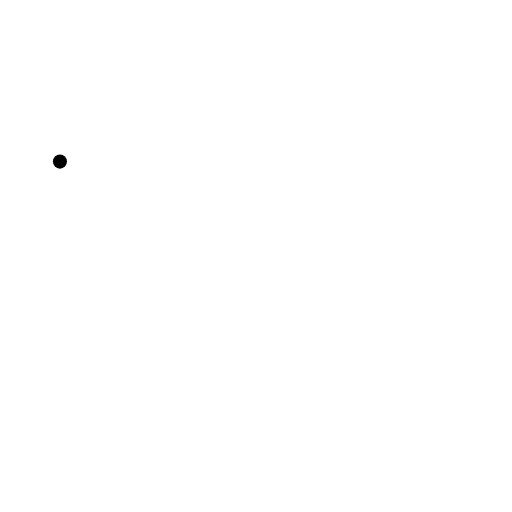
t = 0.00 s
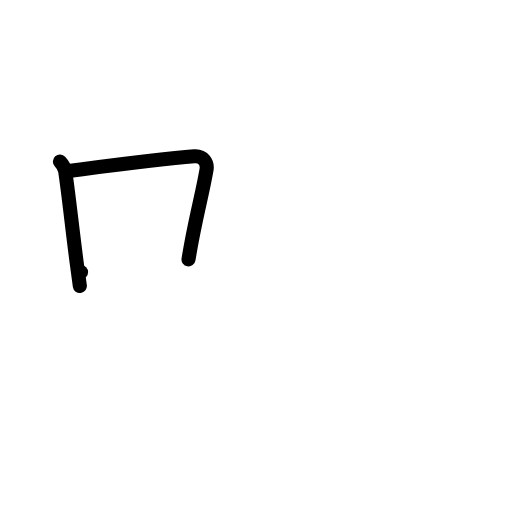
t = 2.00 s
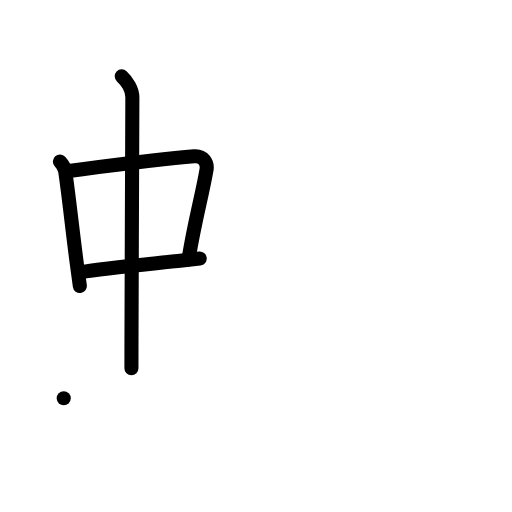
t = 4.00 s
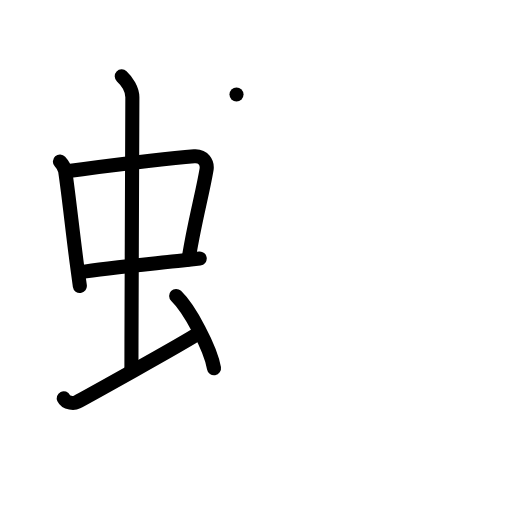
t = 6.00 s
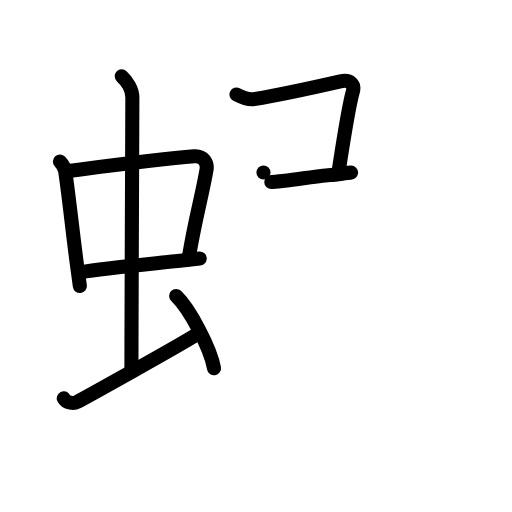
t = 8.00 s
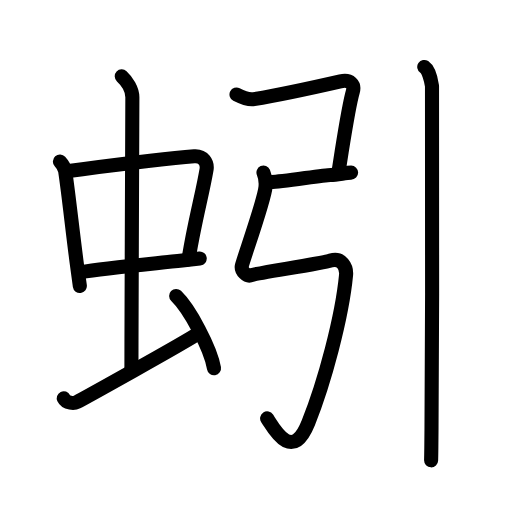
t = 10.00 s

The animated SVG that drew these frames (rendered in a browser with its animation timeline set to each time). Animation: 40 SMIL elements (animate=40); one cycle of 10.00 s.

<?xml version="1.0" encoding="UTF-8"?>
<!--
AniKanjiVG is licensed by CC-BY-SA Paul C. Sommerhoff (https://bitbucket.org/sommerhoff/anikanjivg).
AniKanjiVG uses KanjiVG which is licensed by CC-BY-SA Ulrich Apel (http://kanjivg.tagaini.net).
See also http://creativecommons.org/licenses/by-sa/3.0/
-->
<svg xmlns:kvg='http://kanjivg.tagaini.net' xmlns='http://www.w3.org/2000/svg' width='109' height='109' viewBox='0 0 109 109' style='fill:none;stroke:#000000;stroke-width:3;stroke-linecap:round;stroke-linejoin:round;' id="kvg:kanji_08693"><g id="kvg:08693" kvg:element="蚓"><g id="kvg:08693-g1" kvg:element="虫" kvg:position="left" kvg:radical="general"><g id="kvg:08693-g2" kvg:element="中"><g id="kvg:08693-g3" kvg:element="口"><path id="kvg:08693-s1" kvg:type="㇑" d="M12.76,34.4c0.46,0.51,1.02,1.4,1.12,2.06c0.72,4.83,1.54,12.59,2.52,20.05c0.19,1.48,0.4,2.95,0.6,4.38"><animate attributeName="d" begin="0.0s" dur="0.3333333333333333s" from="M12.76,34.4C12.76,34.4,12.76,34.4,12.76,34.4" to="M12.76,34.4c0.46,0.51,1.02,1.4,1.12,2.06" />
<animate attributeName="d" begin="0.3333333333333333s" dur="0.3333333333333333s" from="M12.76,34.4c0.46,0.51,1.02,1.4,1.12,2.06c0,0,0,0,0,0,0" to="M12.76,34.4c0.46,0.51,1.02,1.4,1.12,2.06c0.72,4.83,1.54,12.59,2.52,20.05" />
<animate attributeName="d" begin="0.6666666666666666s" dur="0.3333333333333333s" from="M12.76,34.4c0.46,0.51,1.02,1.4,1.12,2.06c0.72,4.83,1.54,12.59,2.52,20.05c0,0,0,0,0,0,0" to="M12.76,34.4c0.46,0.51,1.02,1.4,1.12,2.06c0.72,4.83,1.54,12.59,2.52,20.05c0.19,1.48,0.4,2.95,0.6,4.38" />
</path>
<path id="kvg:08693-s2" kvg:type="㇕b" d="M14.22,36.48c0.96-0.14,2.09-0.29,3.32-0.45c7.64-1.01,19.49-2.43,23.81-2.75c1.96-0.14,2.86,1.38,2.62,2.83c-0.67,3.97-1.85,8.51-2.99,14.39c-0.29,1.48-0.57,3.06-0.85,4.72"><animate attributeName="d" begin="1.0s" dur="0.2s" from="M14.22,36.48C14.22,36.48,14.22,36.48,14.22,36.48" to="M14.22,36.48c0.96-0.14,2.09-0.29,3.32-0.45" />
<animate attributeName="d" begin="1.2s" dur="0.2s" from="M14.22,36.48c0.96-0.14,2.09-0.29,3.32-0.45c0,0,0,0,0,0,0" to="M14.22,36.48c0.96-0.14,2.09-0.29,3.32-0.45c7.64-1.01,19.49-2.43,23.81-2.75" />
<animate attributeName="d" begin="1.4s" dur="0.2s" from="M14.22,36.48c0.96-0.14,2.09-0.29,3.32-0.45c7.64-1.01,19.49-2.43,23.81-2.75c0,0,0,0,0,0,0" to="M14.22,36.48c0.96-0.14,2.09-0.29,3.32-0.45c7.64-1.01,19.49-2.43,23.81-2.75c1.96-0.14,2.86,1.38,2.62,2.83" />
<animate attributeName="d" begin="1.6s" dur="0.2s" from="M14.22,36.48c0.96-0.14,2.09-0.29,3.32-0.45c7.64-1.01,19.49-2.43,23.81-2.75c1.96-0.14,2.86,1.38,2.62,2.83c0,0,0,0,0,0,0" to="M14.22,36.48c0.96-0.14,2.09-0.29,3.32-0.45c7.64-1.01,19.49-2.43,23.81-2.75c1.96-0.14,2.86,1.38,2.62,2.83c-0.67,3.97-1.85,8.51-2.99,14.39" />
<animate attributeName="d" begin="1.8s" dur="0.2s" from="M14.22,36.48c0.96-0.14,2.09-0.29,3.32-0.45c7.64-1.01,19.49-2.43,23.81-2.75c1.96-0.14,2.86,1.38,2.62,2.83c-0.67,3.97-1.85,8.51-2.99,14.39c0,0,0,0,0,0,0" to="M14.22,36.48c0.96-0.14,2.09-0.29,3.32-0.45c7.64-1.01,19.49-2.43,23.81-2.75c1.96-0.14,2.86,1.38,2.62,2.83c-0.67,3.97-1.85,8.51-2.99,14.39c-0.29,1.48-0.57,3.06-0.85,4.72" />
<animate attributeName="d" begin="0s" dur="1.0s" from="M-100,-100" to="M-100,-100" />
</path>
<path id="kvg:08693-s3" kvg:type="㇐b" d="M17.26,57.93c4.75-0.83,14.07-1.68,21.55-2.48c1.31-0.14,2.55-0.28,3.71-0.41"><animate attributeName="d" begin="2.0s" dur="0.5s" from="M17.26,57.93C17.26,57.93,17.26,57.93,17.26,57.93" to="M17.26,57.93c4.75-0.83,14.07-1.68,21.55-2.48" />
<animate attributeName="d" begin="2.5s" dur="0.5s" from="M17.26,57.93c4.75-0.83,14.07-1.68,21.55-2.48c0,0,0,0,0,0,0" to="M17.26,57.93c4.75-0.83,14.07-1.68,21.55-2.48c1.31-0.14,2.55-0.28,3.71-0.41" />
<animate attributeName="d" begin="0s" dur="2.0s" from="M-100,-100" to="M-100,-100" />
</path>
</g>
<g id="kvg:08693-g4" kvg:element="丨"><path id="kvg:08693-s4" kvg:type="㇑a" d="M25.92,16.25c1.08,1,2.26,2.75,2.26,4.47c0,4.21-0.15,35.25-0.19,51.78c0,2.27-0.01,4.26-0.01,5.88"><animate attributeName="d" begin="3.0s" dur="0.3333333333333333s" from="M25.92,16.25C25.92,16.25,25.92,16.25,25.92,16.25" to="M25.92,16.25c1.08,1,2.26,2.75,2.26,4.47" />
<animate attributeName="d" begin="3.3333333333333335s" dur="0.3333333333333333s" from="M25.92,16.25c1.08,1,2.26,2.75,2.26,4.47c0,0,0,0,0,0,0" to="M25.92,16.25c1.08,1,2.26,2.75,2.26,4.47c0,4.21-0.15,35.25-0.19,51.78" />
<animate attributeName="d" begin="3.6666666666666665s" dur="0.3333333333333333s" from="M25.92,16.25c1.08,1,2.26,2.75,2.26,4.47c0,4.21-0.15,35.25-0.19,51.78c0,0,0,0,0,0,0" to="M25.92,16.25c1.08,1,2.26,2.75,2.26,4.47c0,4.21-0.15,35.25-0.19,51.78c0,2.27-0.01,4.26-0.01,5.88" />
<animate attributeName="d" begin="0s" dur="3.0s" from="M-100,-100" to="M-100,-100" />
</path>
</g>
</g>
<path id="kvg:08693-s5" kvg:type="㇀" d="M13.57,84.78c0.55,1.14,2.26,1.1,2.82,0.81c0.55-0.28,22.58-12.44,26-14.72"><animate attributeName="d" begin="4.0s" dur="0.5s" from="M13.57,84.78C13.57,84.78,13.57,84.78,13.57,84.78" to="M13.57,84.78c0.55,1.14,2.26,1.1,2.82,0.81" />
<animate attributeName="d" begin="4.5s" dur="0.5s" from="M13.57,84.78c0.55,1.14,2.26,1.1,2.82,0.81c0,0,0,0,0,0,0" to="M13.57,84.78c0.55,1.14,2.26,1.1,2.82,0.81c0.55-0.28,22.58-12.44,26-14.72" />
<animate attributeName="d" begin="0s" dur="4.0s" from="M-100,-100" to="M-100,-100" />
</path>
<path id="kvg:08693-s6" kvg:type="㇔" d="M37.5,63c2.84,2.72,7.35,11.17,8.06,15.39"><animate attributeName="d" begin="5.0s" dur="1.0s" from="M37.5,63C37.5,63,37.5,63,37.5,63" to="M37.5,63c2.84,2.72,7.35,11.17,8.06,15.39" />
<animate attributeName="d" begin="0s" dur="5.0s" from="M-100,-100" to="M-100,-100" />
</path>
</g>
<g id="kvg:08693-g5" kvg:element="引" kvg:position="right"><g id="kvg:08693-g6" kvg:element="弓" kvg:position="left"><path id="kvg:08693-s7" kvg:type="㇕c" d="M50.35,20.13c1.29,0.66,2.65,1.16,3.72,0.98c5.17-0.86,16.25-3.3,18.4-3.79c2.15-0.49,3.06,0.74,2.65,2.15c-0.61,2.12-1.66,8.27-2.38,12.82c-0.31,1.95-0.56,3.6-0.7,4.52"><animate attributeName="d" begin="6.0s" dur="0.2s" from="M50.35,20.13C50.35,20.13,50.35,20.13,50.35,20.13" to="M50.35,20.13c1.29,0.66,2.65,1.16,3.72,0.98" />
<animate attributeName="d" begin="6.2s" dur="0.2s" from="M50.35,20.13c1.29,0.66,2.65,1.16,3.72,0.98c0,0,0,0,0,0,0" to="M50.35,20.13c1.29,0.66,2.65,1.16,3.72,0.98c5.17-0.86,16.25-3.3,18.4-3.79" />
<animate attributeName="d" begin="6.4s" dur="0.2s" from="M50.35,20.13c1.29,0.66,2.65,1.16,3.72,0.98c5.17-0.86,16.25-3.3,18.4-3.79c0,0,0,0,0,0,0" to="M50.35,20.13c1.29,0.66,2.65,1.16,3.72,0.98c5.17-0.86,16.25-3.3,18.4-3.79c2.15-0.49,3.06,0.74,2.65,2.15" />
<animate attributeName="d" begin="6.6s" dur="0.2s" from="M50.35,20.13c1.29,0.66,2.65,1.16,3.72,0.98c5.17-0.86,16.25-3.3,18.4-3.79c2.15-0.49,3.06,0.74,2.65,2.15c0,0,0,0,0,0,0" to="M50.35,20.13c1.29,0.66,2.65,1.16,3.72,0.98c5.17-0.86,16.25-3.3,18.4-3.79c2.15-0.49,3.06,0.74,2.65,2.15c-0.61,2.12-1.66,8.27-2.38,12.82" />
<animate attributeName="d" begin="6.8s" dur="0.2s" from="M50.35,20.13c1.29,0.66,2.65,1.16,3.72,0.98c5.17-0.86,16.25-3.3,18.4-3.79c2.15-0.49,3.06,0.74,2.65,2.15c-0.61,2.12-1.66,8.27-2.38,12.82c0,0,0,0,0,0,0" to="M50.35,20.13c1.29,0.66,2.65,1.16,3.72,0.98c5.17-0.86,16.25-3.3,18.4-3.79c2.15-0.49,3.06,0.74,2.65,2.15c-0.61,2.12-1.66,8.27-2.38,12.82c-0.31,1.95-0.56,3.6-0.7,4.52" />
<animate attributeName="d" begin="0s" dur="6.0s" from="M-100,-100" to="M-100,-100" />
</path>
<path id="kvg:08693-s8" kvg:type="㇐" d="M57.75,38.75c2.18,0,11.09-1.5,12.64-1.5s3.11-0.5,4.36-0.5"><animate attributeName="d" begin="7.0s" dur="1.0s" from="M57.75,38.75C57.75,38.75,57.75,38.75,57.75,38.75" to="M57.75,38.75c2.18,0,11.09-1.5,12.64-1.5s3.11-0.5,4.36-0.5" />
<animate attributeName="d" begin="0s" dur="7.0s" from="M-100,-100" to="M-100,-100" />
</path>
<path id="kvg:08693-s9" kvg:type="㇉" d="M56.09,36.73c0.43,0.97,0.55,1.86,0.43,3.14c-0.27,2.89-4.91,15.82-5.05,16.79c-0.14,0.96,1,2.38,2.14,1.9s14.52-2.38,16.79-3.1c2.28-0.72,3.44,1.39,3.27,3.12c-0.85,8.93-4.57,22.77-8.04,31.45c-3.38,8.48-7.19,1.45-8.76-0.96"><animate attributeName="d" begin="8.0s" dur="0.16666666666666666s" from="M56.09,36.73C56.09,36.73,56.09,36.73,56.09,36.73" to="M56.09,36.73c0.43,0.97,0.55,1.86,0.43,3.14" />
<animate attributeName="d" begin="8.166666666666666s" dur="0.16666666666666666s" from="M56.09,36.73c0.43,0.97,0.55,1.86,0.43,3.14c0,0,0,0,0,0,0" to="M56.09,36.73c0.43,0.97,0.55,1.86,0.43,3.14c-0.27,2.89-4.91,15.82-5.05,16.79" />
<animate attributeName="d" begin="8.333333333333334s" dur="0.16666666666666666s" from="M56.09,36.73c0.43,0.97,0.55,1.86,0.43,3.14c-0.27,2.89-4.91,15.82-5.05,16.79c0,0,0,0,0,0,0" to="M56.09,36.73c0.43,0.97,0.55,1.86,0.43,3.14c-0.27,2.89-4.91,15.82-5.05,16.79c-0.14,0.96,1,2.38,2.14,1.9s14.52-2.38,16.79-3.1" />
<animate attributeName="d" begin="8.5s" dur="0.16666666666666666s" from="M56.09,36.73c0.43,0.97,0.55,1.86,0.43,3.14c-0.27,2.89-4.91,15.82-5.05,16.79c-0.14,0.96,1,2.38,2.14,1.9s14.52-2.38,16.79-3.1c0,0,0,0,0,0,0" to="M56.09,36.73c0.43,0.97,0.55,1.86,0.43,3.14c-0.27,2.89-4.91,15.82-5.05,16.79c-0.14,0.96,1,2.38,2.14,1.9s14.52-2.38,16.79-3.1c2.28-0.72,3.44,1.39,3.27,3.12" />
<animate attributeName="d" begin="8.666666666666666s" dur="0.16666666666666666s" from="M56.09,36.73c0.43,0.97,0.55,1.86,0.43,3.14c-0.27,2.89-4.91,15.82-5.05,16.79c-0.14,0.96,1,2.38,2.14,1.9s14.52-2.38,16.79-3.1c2.28-0.72,3.44,1.39,3.27,3.12c0,0,0,0,0,0,0" to="M56.09,36.73c0.43,0.97,0.55,1.86,0.43,3.14c-0.27,2.89-4.91,15.82-5.05,16.79c-0.14,0.96,1,2.38,2.14,1.9s14.52-2.38,16.79-3.1c2.28-0.72,3.44,1.39,3.27,3.12c-0.85,8.93-4.57,22.77-8.04,31.45" />
<animate attributeName="d" begin="8.833333333333334s" dur="0.16666666666666666s" from="M56.09,36.73c0.43,0.97,0.55,1.86,0.43,3.14c-0.27,2.89-4.91,15.82-5.05,16.79c-0.14,0.96,1,2.38,2.14,1.9s14.52-2.38,16.79-3.1c2.28-0.72,3.44,1.39,3.27,3.12c-0.85,8.93-4.57,22.77-8.04,31.45c0,0,0,0,0,0,0" to="M56.09,36.73c0.43,0.97,0.55,1.86,0.43,3.14c-0.27,2.89-4.91,15.82-5.05,16.79c-0.14,0.96,1,2.38,2.14,1.9s14.52-2.38,16.79-3.1c2.28-0.72,3.44,1.39,3.27,3.12c-0.85,8.93-4.57,22.77-8.04,31.45c-3.38,8.48-7.19,1.45-8.76-0.96" />
<animate attributeName="d" begin="0s" dur="8.0s" from="M-100,-100" to="M-100,-100" />
</path>
</g>
<g id="kvg:08693-g7" kvg:element="丨" kvg:position="right"><path id="kvg:08693-s10" kvg:type="㇑" d="M90.32,14.25c0.92,0.62,1.47,2.8,1.65,4.05c0.16,1.06,0.05,48.32-0.11,73.31c-0.03,4.27-0.05,5.26-0.08,6.39"><animate attributeName="d" begin="9.0s" dur="0.3333333333333333s" from="M90.32,14.25C90.32,14.25,90.32,14.25,90.32,14.25" to="M90.32,14.25c0.92,0.62,1.47,2.8,1.65,4.05" />
<animate attributeName="d" begin="9.333333333333334s" dur="0.3333333333333333s" from="M90.32,14.25c0.92,0.62,1.47,2.8,1.65,4.05c0,0,0,0,0,0,0" to="M90.32,14.25c0.92,0.62,1.47,2.8,1.65,4.05c0.16,1.06,0.05,48.32-0.11,73.31" />
<animate attributeName="d" begin="9.666666666666666s" dur="0.3333333333333333s" from="M90.32,14.25c0.92,0.62,1.47,2.8,1.65,4.05c0.16,1.06,0.05,48.32-0.11,73.31c0,0,0,0,0,0,0" to="M90.32,14.25c0.92,0.62,1.47,2.8,1.65,4.05c0.16,1.06,0.05,48.32-0.11,73.31c-0.03,4.27-0.05,5.26-0.08,6.39" />
<animate attributeName="d" begin="0s" dur="9.0s" from="M-100,-100" to="M-100,-100" />
</path>
</g>
</g>
</g>
</svg>
